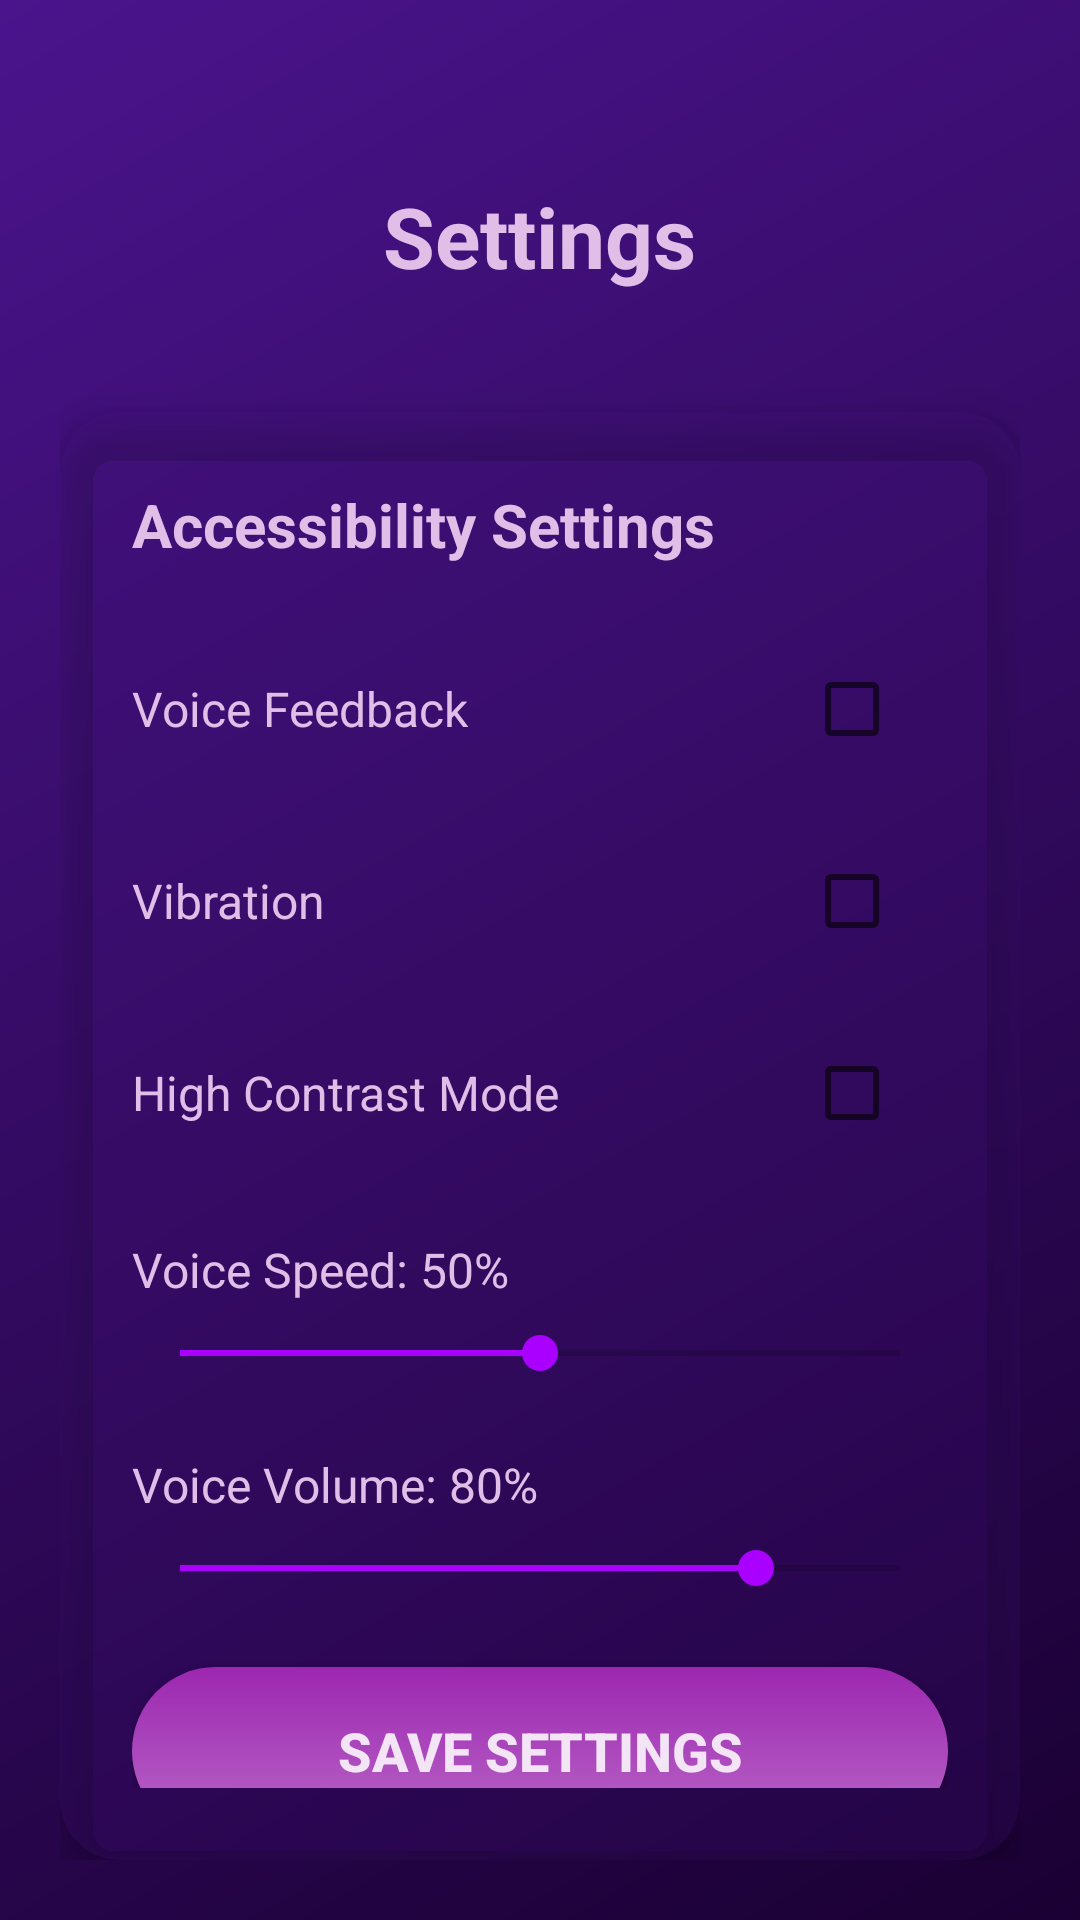

This screen was rendered from an Android layout file. Write that file and the resources it references.
<!-- AndroidManifest.xml: application theme AppTheme -->
<!-- res/layout/activity_settings.xml -->
<?xml version="1.0" encoding="utf-8"?>

<RelativeLayout xmlns:android="http://schemas.android.com/apk/res/android"
    xmlns:app="http://schemas.android.com/apk/res-auto"
    android:layout_width="match_parent"
    android:layout_height="match_parent"
    android:background="@drawable/gradient_background"
    android:padding="20dp">

    <TextView
        android:id="@+id/tvSettingsTitle"
        android:layout_width="wrap_content"
        android:layout_height="wrap_content"
        android:layout_alignParentTop="true"
        android:layout_centerHorizontal="true"
        android:layout_marginTop="40dp"
        android:text="Settings"
        android:textColor="@color/text_on_dark"
        android:textSize="28sp"
        android:textStyle="bold" />

    <androidx.cardview.widget.CardView
        android:layout_width="match_parent"
        android:layout_height="wrap_content"
        android:layout_below="@id/tvSettingsTitle"
        android:layout_marginTop="40dp"
        app:cardCornerRadius="20dp"
        app:cardElevation="8dp"
        app:cardBackgroundColor="@color/card_dark">

        <LinearLayout
            android:layout_width="match_parent"
            android:layout_height="wrap_content"
            android:orientation="vertical"
            android:padding="24dp">

            <TextView
                android:layout_width="wrap_content"
                android:layout_height="wrap_content"
                android:text="Accessibility Settings"
                android:textColor="@color/text_on_dark"
                android:textSize="20sp"
                android:textStyle="bold"
                android:layout_marginBottom="24dp" />

            
            <LinearLayout
                android:layout_width="match_parent"
                android:layout_height="wrap_content"
                android:orientation="horizontal"
                android:gravity="center_vertical"
                android:layout_marginBottom="16dp">

                <TextView
                    android:layout_width="0dp"
                    android:layout_height="wrap_content"
                    android:layout_weight="1"
                    android:text="Voice Feedback"
                    android:textColor="@color/text_on_dark"
                    android:textSize="16sp" />

                <CheckBox
                    android:id="@+id/cbVoiceFeedback"
                    android:layout_width="wrap_content"
                    android:layout_height="wrap_content" />
            </LinearLayout>

            
            <LinearLayout
                android:layout_width="match_parent"
                android:layout_height="wrap_content"
                android:orientation="horizontal"
                android:gravity="center_vertical"
                android:layout_marginBottom="16dp">

                <TextView
                    android:layout_width="0dp"
                    android:layout_height="wrap_content"
                    android:layout_weight="1"
                    android:text="Vibration"
                    android:textColor="@color/text_on_dark"
                    android:textSize="16sp" />

                <CheckBox
                    android:id="@+id/cbVibration"
                    android:layout_width="wrap_content"
                    android:layout_height="wrap_content" />
            </LinearLayout>

            
            <LinearLayout
                android:layout_width="match_parent"
                android:layout_height="wrap_content"
                android:orientation="horizontal"
                android:gravity="center_vertical"
                android:layout_marginBottom="24dp">

                <TextView
                    android:layout_width="0dp"
                    android:layout_height="wrap_content"
                    android:layout_weight="1"
                    android:text="High Contrast Mode"
                    android:textColor="@color/text_on_dark"
                    android:textSize="16sp" />

                <CheckBox
                    android:id="@+id/cbHighContrast"
                    android:layout_width="wrap_content"
                    android:layout_height="wrap_content" />
            </LinearLayout>

            
            <TextView
                android:id="@+id/tvVoiceSpeed"
                android:layout_width="wrap_content"
                android:layout_height="wrap_content"
                android:text="Voice Speed: 50%"
                android:textColor="@color/text_on_dark"
                android:textSize="16sp"
                android:layout_marginBottom="8dp" />

            <SeekBar
                android:id="@+id/sbVoiceSpeed"
                android:layout_width="match_parent"
                android:layout_height="wrap_content"
                android:max="100"
                android:progress="50"
                android:layout_marginBottom="24dp" />

            
            <TextView
                android:id="@+id/tvVoiceVolume"
                android:layout_width="wrap_content"
                android:layout_height="wrap_content"
                android:text="Voice Volume: 80%"
                android:textColor="@color/text_on_dark"
                android:textSize="16sp"
                android:layout_marginBottom="8dp" />

            <SeekBar
                android:id="@+id/sbVoiceVolume"
                android:layout_width="match_parent"
                android:layout_height="wrap_content"
                android:max="100"
                android:progress="80"
                android:layout_marginBottom="24dp" />

            
            <Button
                android:id="@+id/btnSave"
                android:layout_width="match_parent"
                android:layout_height="56dp"
                android:text="Save Settings"
                android:textSize="18sp"
                android:textStyle="bold"
                android:background="@drawable/button_gradient"
                android:textColor="@color/button_text" />
        </LinearLayout>
    </androidx.cardview.widget.CardView>

</RelativeLayout>
<!-- resources referenced by this layout -->
<resources>
  <color name="button_text">#F3E5F5</color>
  <color name="card_dark">#334A148C</color>
  <color name="text_on_dark">#E1BEE7</color>
  <!-- drawable button_gradient (drawable) -->
  <?xml version="1.0" encoding="utf-8"?>
  
  <shape xmlns:android="http://schemas.android.com/apk/res/android">
      <gradient
          android:startColor="@color/button_primary_start"
          android:endColor="@color/button_primary_end"
          android:angle="90" />
      <corners android:radius="28dp" />
  </shape>
  <!-- drawable gradient_background (drawable) -->
  <?xml version="1.0" encoding="utf-8"?>
  
  <shape xmlns:android="http://schemas.android.com/apk/res/android">
      <gradient
          android:startColor="@color/purple_ultra_dark"
          android:endColor="@color/purple_deep"
          android:angle="135" />
  </shape>
  <style name="AppTheme" parent="Theme.MaterialComponents.DayNight.NoActionBar">
          <item name="colorPrimary">@color/purple_medium</item>
          <item name="colorPrimaryDark">@color/purple_deep</item>
          <item name="colorAccent">@color/purple_accent</item>
          <item name="android:statusBarColor">@color/purple_deep</item>
          <item name="android:navigationBarColor">@color/purple_ultra_dark</item>
          <item name="android:windowLightStatusBar">false</item>
      </style>
  <color name="button_primary_start">#BA68C8</color>
  <color name="button_primary_end">#9C27B0</color>
  <color name="purple_ultra_dark">#1A0033</color>
  <color name="purple_deep">#4A148C</color>
  <color name="purple_medium">#7B1FA2</color>
  <color name="purple_accent">#AA00FF</color>
</resources>
